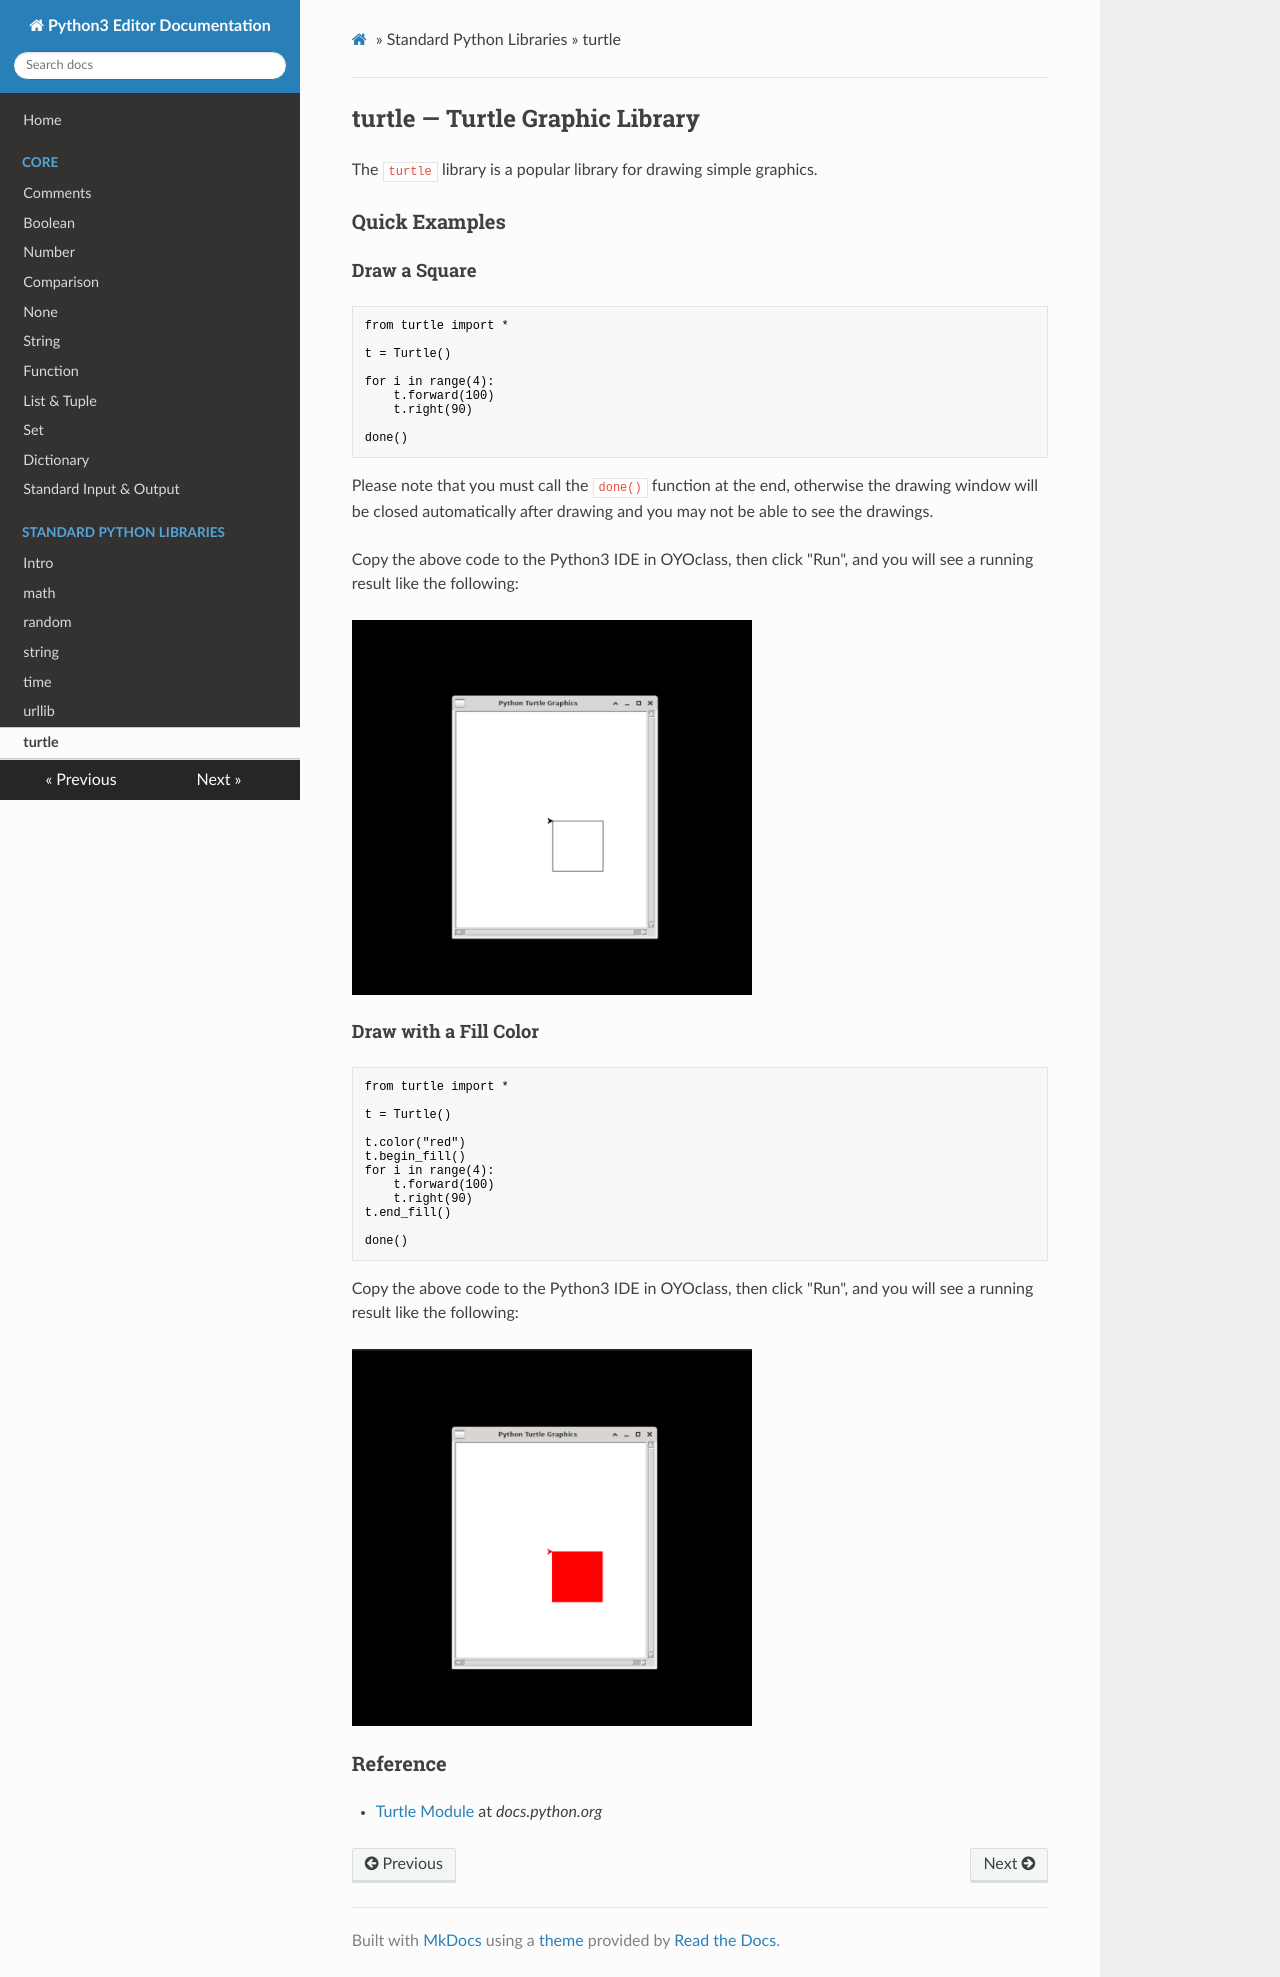

repository: oyoclass/python3-doc · page: modules/turtle/index.html · generator: mkdocs

## turtle — Turtle Graphic Library

The `turtle` library is a popular library for drawing simple graphics.

### Quick Examples

#### Draw a Square

```python
from turtle import *

t = Turtle()

for i in range(4):
    t.forward(100)
    t.right(90)

done()
```

Please note that you must call the `done()` function at the end, otherwise the drawing window will be closed automatically after drawing and you may not be able to see the drawings.

Copy the above code to the Python3 IDE in OYOclass, then click "Run", and you will see a running result like the following:

<img src="../../assets/img/turtle-square.png" width="400px"/>

#### Draw with a Fill Color

```python
from turtle import *

t = Turtle()

t.color("red")
t.begin_fill()
for i in range(4):
    t.forward(100)
    t.right(90)
t.end_fill()

done()
```

Copy the above code to the Python3 IDE in OYOclass, then click "Run", and you will see a running result like the following:

<img src="../../assets/img/turtle-square-filled.png" width="400px"/>

### Reference

-   [Turtle Module](https://docs.python.org/3/library/turtle.html) at _docs.python.org_
